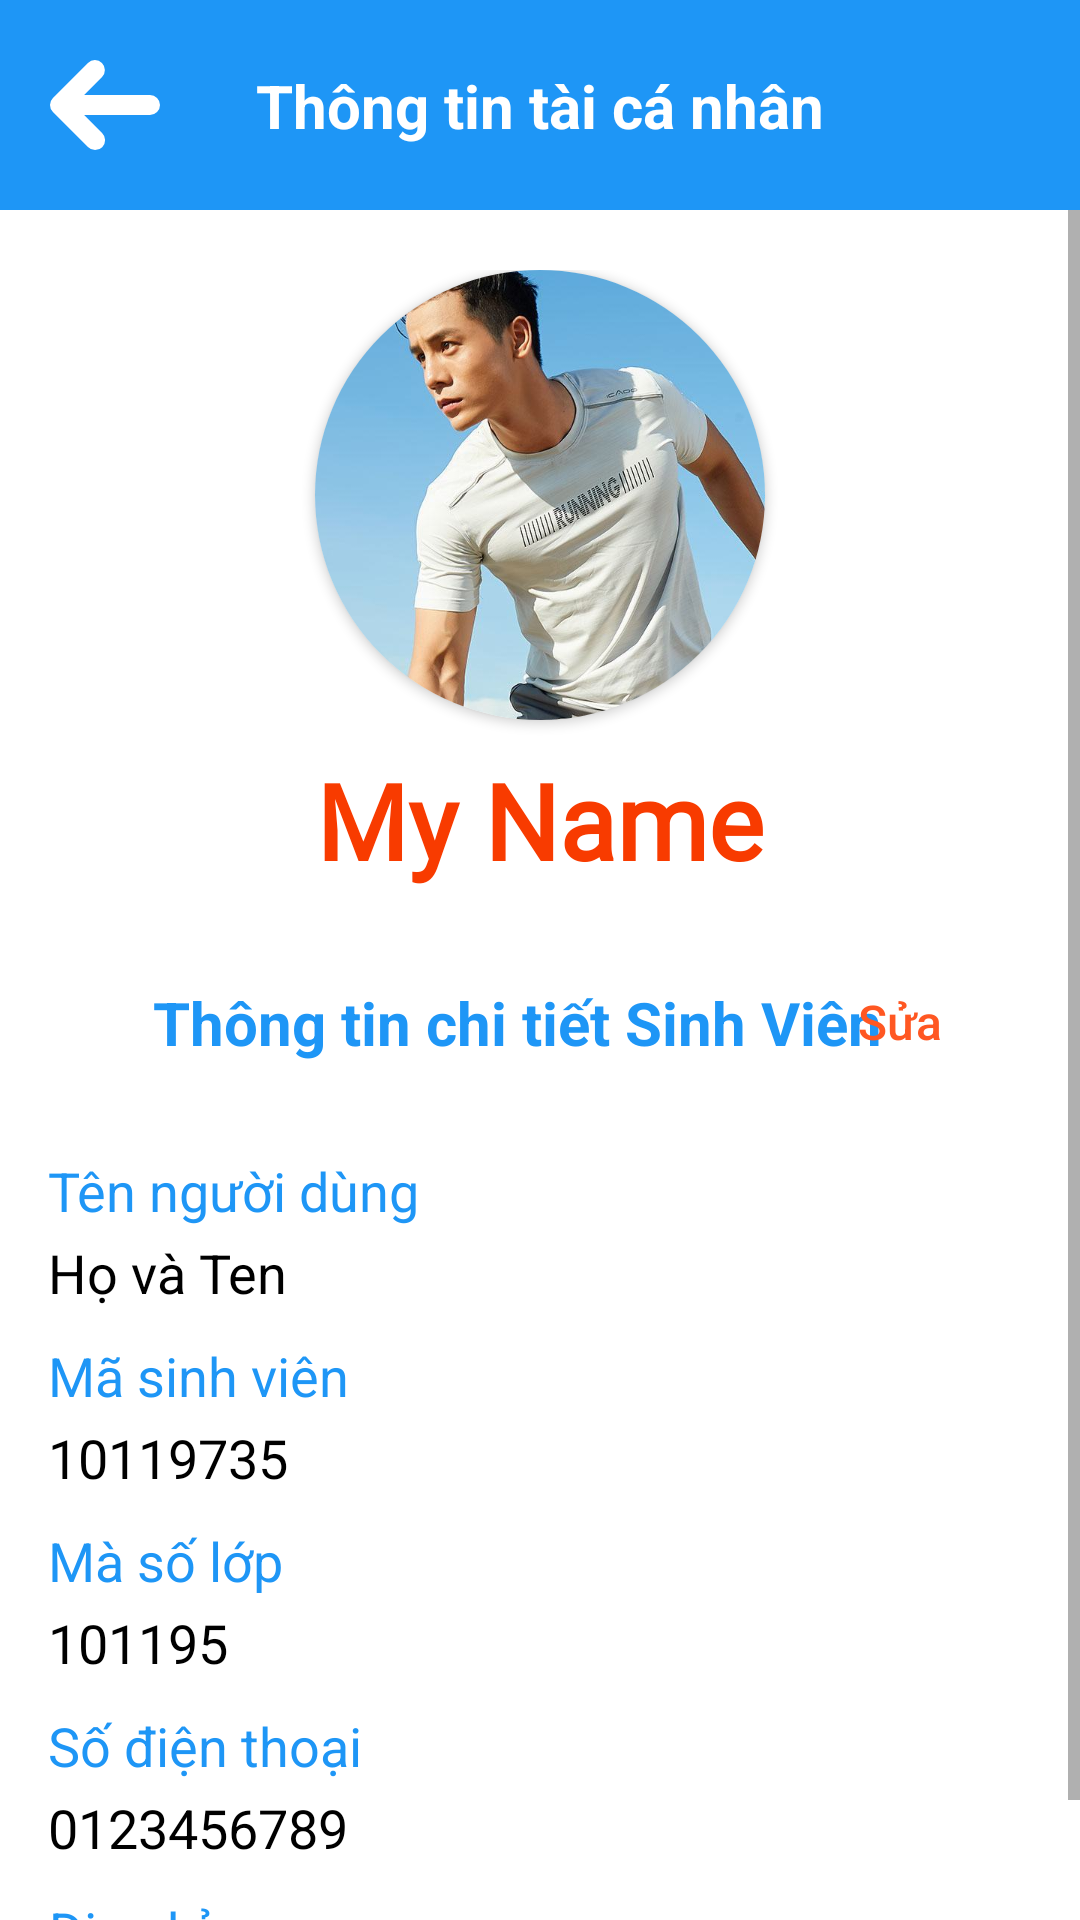

Layout XML and referenced resources for this Android screen:
<!-- AndroidManifest.xml: application theme Theme.DATN -->
<!-- res/layout/activity_thongtincuatoi.xml -->
<?xml version="1.0" encoding="utf-8"?>
<LinearLayout xmlns:android="http://schemas.android.com/apk/res/android"
    xmlns:app="http://schemas.android.com/apk/res-auto"
    xmlns:tools="http://schemas.android.com/tools"
    android:layout_width="match_parent"
    android:orientation="vertical"
    android:layout_height="match_parent"
    tools:context=".GUI.TaiKhoanActivity"
    >
    <androidx.constraintlayout.widget.ConstraintLayout
        android:id="@+id/topBar"
        android:layout_width="match_parent"
        android:layout_height="wrap_content"
        android:background="@color/text"
        app:layout_constraintEnd_toEndOf="parent"
        app:layout_constraintStart_toStartOf="parent"
        app:layout_constraintTop_toTopOf="parent">


        <TextView
            android:layout_width="match_parent"
            android:gravity="center"
            android:layout_height="wrap_content"
            android:text="Thông tin tài cá nhân"
            android:textAllCaps="false"
            android:textColor="@color/white"
            android:textSize="20sp"
            android:textStyle="bold"
            android:clickable="false"
            app:layout_constraintBottom_toBottomOf="parent"
            app:layout_constraintEnd_toEndOf="parent"
            app:layout_constraintStart_toStartOf="parent"
            app:layout_constraintTop_toTopOf="parent" />

        <ImageButton
            android:id="@+id/igb_backAccount"
            android:layout_width="70dp"
            android:layout_height="70dp"
            android:background="@android:color/transparent"
            android:padding="15dp"
            android:scaleType="fitCenter"
            android:src="@drawable/ic_left"
            app:layout_constraintBottom_toBottomOf="parent"
            app:layout_constraintStart_toStartOf="parent"
            app:layout_constraintTop_toTopOf="parent" />

    </androidx.constraintlayout.widget.ConstraintLayout>

    <ScrollView
        android:layout_width="match_parent"
        android:layout_height="match_parent">

        <LinearLayout
            android:layout_width="match_parent"
            android:layout_height="wrap_content"
            android:layout_marginHorizontal="16dp"
            android:orientation="vertical"
            android:layout_marginVertical="20dp"
            app:layout_constraintEnd_toEndOf="parent"
            app:layout_constraintStart_toStartOf="parent"
            app:layout_constraintTop_toBottomOf="@+id/topBar">

            <androidx.cardview.widget.CardView
                android:layout_width="wrap_content"
                android:layout_height="wrap_content"
                android:layout_gravity="center"
                android:background="@color/white"
                android:elevation="10dp"
                app:cardCornerRadius="200dp">

                <ImageView
                    android:id="@+id/img_userImage"
                    android:layout_width="150dp"
                    android:layout_height="150dp"
                    android:scaleType="centerCrop"
                    android:contentDescription="User"
                    android:src="@drawable/anhspdemo" />

            </androidx.cardview.widget.CardView>

            <TextView
                android:id="@+id/tv_hoten_tk"
                android:layout_width="match_parent"
                android:layout_height="wrap_content"
                android:layout_marginTop="10dp"
                android:gravity="center"
                android:text="My Name"
                android:fontFamily="@font/playfair_pt_black"
                android:textAllCaps="false"
                android:textColor="#F83B00"
                android:textSize="35dp"
                android:textStyle="bold" />

            <LinearLayout
                android:layout_width="match_parent"
                android:layout_height="wrap_content"
                android:layout_marginTop="20dp"
                android:orientation="horizontal">

                <ImageView
                    android:layout_width="25dp"
                    android:layout_height="25dp"
                    android:layout_gravity="center"
                    android:scaleType="fitCenter"
                    android:src="@drawable/account" />

                <androidx.constraintlayout.widget.ConstraintLayout
                    android:layout_width="match_parent"
                    android:layout_height="wrap_content"
                    android:layout_marginStart="10dp">

                    <TextView
                        android:layout_width="match_parent"
                        android:layout_height="wrap_content"
                        android:layout_gravity="center"
                        android:text="Thông tin chi tiết Sinh Viên"
                        android:textColor="@color/text"
                        android:textSize="20sp"
                        android:textStyle="bold"
                        app:layout_constraintBottom_toBottomOf="parent"
                        app:layout_constraintStart_toStartOf="parent"
                        app:layout_constraintTop_toTopOf="parent" />

                    <Button
                        android:id="@+id/btn_suataikhoan"
                        android:layout_width="wrap_content"
                        android:layout_height="wrap_content"
                        android:background="@android:color/transparent"
                        android:text="Sửa"
                        android:textAllCaps="false"
                        android:textColor="@color/RED"
                        android:textSize="16sp"
                        app:layout_constraintBottom_toBottomOf="parent"
                        app:layout_constraintEnd_toEndOf="parent"
                        app:layout_constraintTop_toTopOf="parent" />
                </androidx.constraintlayout.widget.ConstraintLayout>

            </LinearLayout>

            <LinearLayout
                android:layout_width="match_parent"
                android:layout_height="wrap_content"
                android:layout_marginTop="20dp"
                android:orientation="vertical">

                <TextView
                    android:layout_width="match_parent"
                    android:layout_height="wrap_content"
                    android:text="Tên người dùng"
                    android:textColor="@color/text"
                    android:textSize="18sp"
                    android:textStyle="normal" />

                <TextView
                    android:id="@+id/tv_hoten2_tk"
                    android:layout_width="match_parent"
                    android:layout_height="wrap_content"
                    android:layout_marginTop="3dp"
                    android:text="Họ và Ten"
                    android:textColor="@color/black"
                    android:textSize="18sp" />
            </LinearLayout>

            <LinearLayout
                android:layout_width="match_parent"
                android:layout_height="wrap_content"
                android:layout_marginTop="10dp"
                android:orientation="vertical">

                <TextView
                    android:layout_width="match_parent"
                    android:layout_height="wrap_content"
                    android:text="Mã sinh viên"
                    android:textColor="@color/text"
                    android:textSize="18sp"
                    android:textStyle="normal" />

                <TextView
                    android:id="@+id/tv_masv_tk"
                    android:layout_width="match_parent"
                    android:layout_height="wrap_content"
                    android:layout_marginTop="3dp"
                    android:text="10119735"
                    android:textColor="@color/black"
                    android:textSize="18sp" />
            </LinearLayout>

            <LinearLayout
                android:layout_width="match_parent"
                android:layout_height="wrap_content"
                android:layout_marginTop="10dp"
                android:orientation="vertical">

                <TextView
                    android:layout_width="match_parent"
                    android:layout_height="wrap_content"
                    android:text="Mà số lớp"
                    android:textColor="@color/text"
                    android:textSize="18sp"
                    android:textStyle="normal" />

                <TextView
                    android:id="@+id/tv_malop_tk"
                    android:layout_width="match_parent"
                    android:layout_height="wrap_content"
                    android:layout_marginTop="3dp"
                    android:text="101195"
                    android:textColor="@color/black"
                    android:textSize="18sp" />
            </LinearLayout>

            <LinearLayout
                android:layout_width="match_parent"
                android:layout_height="wrap_content"
                android:layout_marginTop="10dp"
                android:orientation="vertical">

                <TextView
                    android:layout_width="match_parent"
                    android:layout_height="wrap_content"
                    android:text="Số điện thoại"
                    android:textColor="@color/text"
                    android:textSize="18sp"
                    android:textStyle="normal" />

                <TextView
                    android:id="@+id/tv_sdt_tk"
                    android:layout_width="match_parent"
                    android:layout_height="wrap_content"
                    android:layout_marginTop="3dp"
                    android:text="0123456789"
                    android:textColor="@color/black"
                    android:textSize="18sp" />
            </LinearLayout>

            <LinearLayout
                android:layout_width="match_parent"
                android:layout_height="wrap_content"
                android:layout_marginTop="10dp"
                android:orientation="vertical">

                <TextView
                    android:layout_width="match_parent"
                    android:layout_height="wrap_content"
                    android:text="Địa chỉ"
                    android:textColor="@color/text"
                    android:textSize="18sp"
                    android:textStyle="normal" />

                <TextView
                    android:id="@+id/tv_diachi_tk"
                    android:layout_width="match_parent"
                    android:layout_height="wrap_content"
                    android:layout_marginTop="3dp"
                    android:text="0123456789"
                    android:textColor="@color/black"
                    android:textSize="18sp" />
            </LinearLayout>

        </LinearLayout>
    </ScrollView>



</LinearLayout>
<!-- resources referenced by this layout -->
<resources>
  <color name="RED">#FF5722</color>
  <color name="black">#FF000000</color>
  <color name="text">#1E96F6</color>
  <color name="white">#FFFFFFFF</color>
  <!-- drawable anhspdemo: jpg bitmap (drawable, 53784 bytes) -->
  <!-- drawable ic_left (drawable) -->
  <vector xmlns:android="http://schemas.android.com/apk/res/android"
      android:width="512dp"
      android:height="512dp"
      android:viewportWidth="24"
      android:viewportHeight="24">
    <path
        android:fillColor="@color/white"
        android:pathData="m21,10h-13.172l3.586,-3.586a2,2 0,0 0,-2.828 -2.828l-7,7a2,2 0,0 0,0 2.828l7,7a2,2 0,1 0,2.828 -2.828l-3.586,-3.586h13.172a2,2 0,0 0,0 -4z"/>
  </vector>
  <style name="Theme.DATN" parent="Theme.MaterialComponents.Light.NoActionBar">
          
          <item name="colorPrimary">@color/purple_500</item>
          <item name="colorPrimaryVariant">@color/purple_700</item>
          <item name="colorOnPrimary">@color/white</item>
          
          <item name="colorSecondary">@color/teal_200</item>
          <item name="colorSecondaryVariant">@color/teal_700</item>
          <item name="colorOnSecondary">@color/black</item>
  
  
          
          <item name="android:statusBarColor">?attr/colorPrimaryVariant</item>
          
  
          <item name="android:windowFullscreen">true</item>
  
      </style>
  <color name="purple_500">#FF6200EE</color>
  <color name="purple_700">#FF3700B3</color>
  <color name="teal_200">#FF03DAC5</color>
  <color name="teal_700">#FF018786</color>
</resources>
